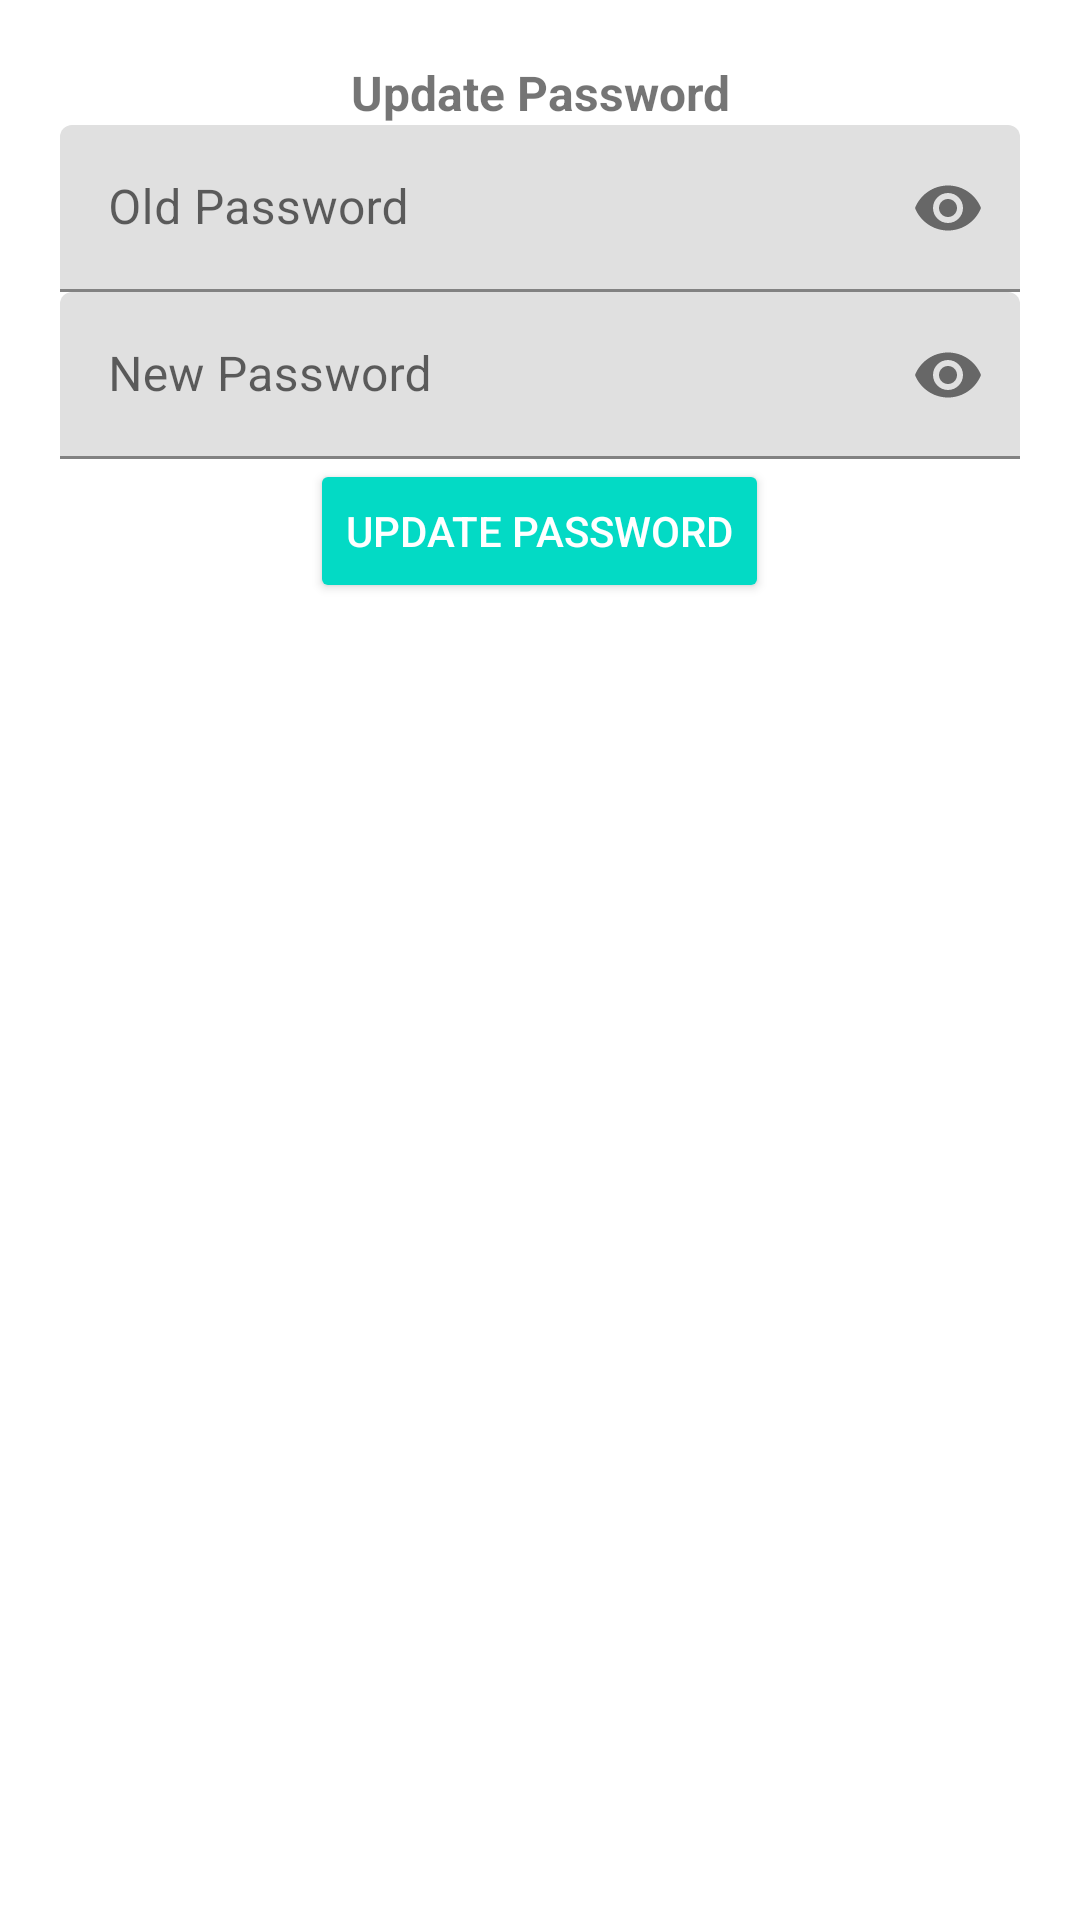

Write the Android layout XML for this screen, with the resource values it uses.
<!-- AndroidManifest.xml: application theme Theme.Practice1 -->
<!-- res/layout/dialog_update_password.xml -->
<?xml version="1.0" encoding="utf-8"?>
<LinearLayout
    xmlns:android="http://schemas.android.com/apk/res/android"
    xmlns:app="http://schemas.android.com/apk/res-auto"
    android:layout_width="match_parent"
    android:layout_height="wrap_content"
    android:orientation="vertical"
    android:padding="20dp">

    <TextView
        android:layout_width="match_parent"
        android:layout_height="wrap_content"
        android:text="Update Password"
        android:textAlignment="center"
        android:textSize="16sp"
        android:textStyle="bold" />

    <com.google.android.material.textfield.TextInputLayout
        android:id="@+id/oldpass"
        android:layout_width="match_parent"
        android:layout_height="wrap_content"
        android:layout_centerHorizontal="true"
        android:layout_centerVertical="true"
        app:passwordToggleEnabled="true">

        <EditText
            android:id="@+id/oldpasslog"
            android:layout_width="match_parent"
            android:layout_height="wrap_content"
            android:hint="Old Password"
            android:inputType="textPassword" />

    </com.google.android.material.textfield.TextInputLayout>

    <com.google.android.material.textfield.TextInputLayout
        android:id="@+id/newpass"
        android:layout_width="match_parent"
        android:layout_height="wrap_content"
        android:layout_below="@id/oldpasslog"
        android:layout_centerHorizontal="true"
        android:layout_centerVertical="true"
        app:passwordToggleEnabled="true">

        <EditText
            android:id="@+id/newpasslog"
            android:layout_width="match_parent"
            android:layout_height="wrap_content"
            android:hint="New Password"
            android:inputType="textPassword" />
    </com.google.android.material.textfield.TextInputLayout>

    <Button
        android:id="@+id/updatepass"
        style="@style/Widget.AppCompat.Button.Colored"
        android:layout_width="wrap_content"
        android:layout_height="wrap_content"
        android:layout_gravity="center_horizontal"
        android:text="Update Password" />

</LinearLayout>
<!-- resources referenced by this layout -->
<resources>
  <style name="Theme.Practice1" parent="Theme.MaterialComponents.DayNight.DarkActionBar">
          
          <item name="colorPrimary">@color/purple_500</item>
          <item name="colorPrimaryVariant">@color/purple_700</item>
          <item name="colorOnPrimary">@color/white</item>
          
          <item name="colorSecondary">@color/teal_200</item>
          <item name="colorSecondaryVariant">@color/teal_700</item>
          <item name="colorOnSecondary">@color/black</item>
          
          <item name="android:statusBarColor">?attr/colorPrimaryVariant</item>
          
      </style>
  <!-- not gathered from this repository: default colours our renderer supplied (Android Studio template values) -->
  <color name="purple_500">#FF6200EE</color>
  <color name="purple_700">#FF3700B3</color>
  <color name="teal_200">#FF03DAC5</color>
  <color name="teal_700">#FF018786</color>
  <color name="black">#FF000000</color>
  <color name="white">#FFFFFFFF</color>
</resources>
